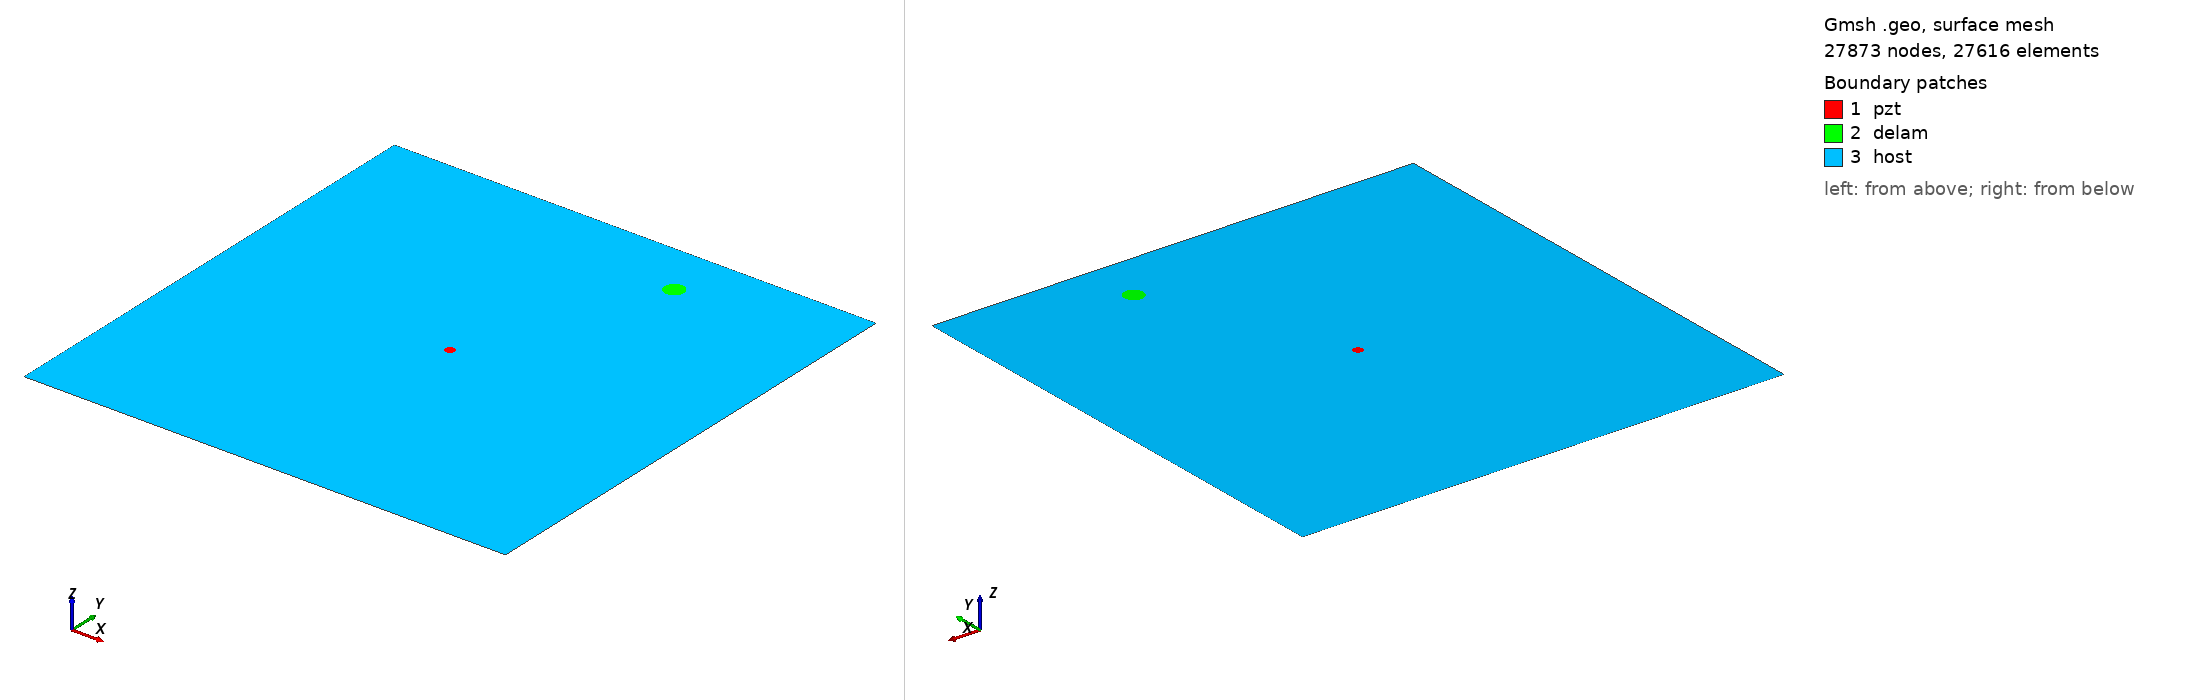

Gmsh geometry script, surface-meshed: 27873 nodes, 27616 surface elements. Boundary patches (legend numbers): 1 pzt, 2 delam, 3 host. Left view from above one corner, right view from below the opposite corner. Legend entries are the model's physical surfaces. The drawing asked Gmsh for element sizes between 1% and 20% of the model's largest extent; the script's own settings can give other sizes.

=== delam1_position_no_87_a_10mm_b_10mm_angle_0.geo (drawn) ===
SetFactory("OpenCASCADE");
L=0.500000; 
W=0.500000; 
a=0.010000; 
b=0.010000; 
x=0.333333; 
y=0.444444; 
alpha=0.000000 *Pi; 
r=0.005000; 
xpzt=0.250000; 
ypzt=0.250000; 
//+
Point(1) = {0, 0, 0, 1.0};
//+
Point(2) = {L, 0, 0, 1.0};
//+
Point(3) = {L, W, 0, 1.0};
//+
Point(4) = {0, W, 0, 1.0};
//+
Line(1) = {1, 2};
//+
Line(2) = {2, 3};
//+
Line(3) = {3, 4};
//+
Line(4) = {4, 1};
//+
Circle(5) = {xpzt, ypzt, -0, r, 0, 2*Pi};
//+
Ellipse(6) = {x, y, -0, a, b, 0, 2*Pi};
//+
Rotate {{0, 0, 1}, {x, y, 0}, alpha} {
  Curve{6}; 
}
//+
Curve Loop(1) = {4, 1, 2, 3};
//+
Curve Loop(2) = {6};
//+
Curve Loop(3) = {5};
//+
Curve Loop(4) = {6};
//+
Curve Loop(5) = {5};
//+
Plane Surface(1) = {5};
//+
Plane Surface(2) = {4};
//+
Plane Surface(3) = {1, 2, 3};
//+
Point(9) = {xpzt, ypzt, 0, 1.0};
//+
Point{9} In Surface {1};// mesh node at centre of pzt
//+
Physical Surface("pzt") = {1};
//+
Physical Surface("delam") = {2};
//+
Physical Surface("host") = {3};

Mesh.Algorithm = 6; // Frontal
Mesh.CharacteristicLengthFactor = 0.080000;
Mesh.CharacteristicLengthMin = 0.001000;
Mesh.CharacteristicLengthMax = 0.200000;
Mesh.RecombineAll = 1; // Apply recombination algorithm
Mesh.SubdivisionAlgorithm = 1; // 1: all quadrangles
Mesh.Smoothing = 1;
